6-way image classification set "dataset" from GitHub (twelcone/CS232_FinalProject); label vocabulary: bladder, breast, eye, liver, lung, pelvis.

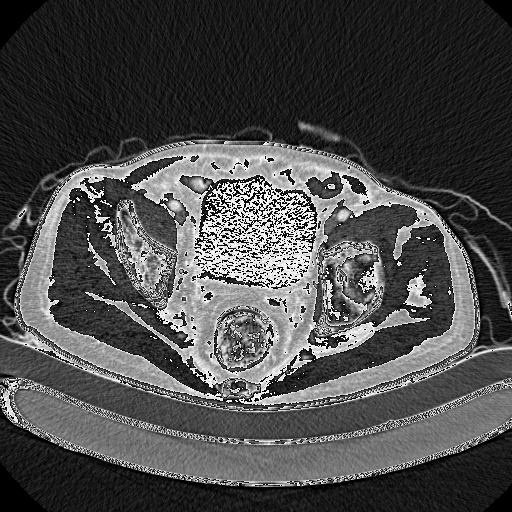
Label: pelvis

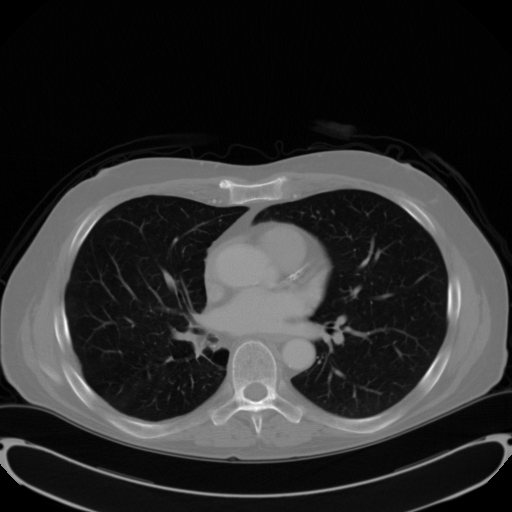
Label: lung

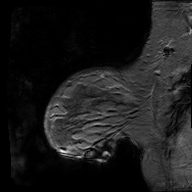
Label: breast

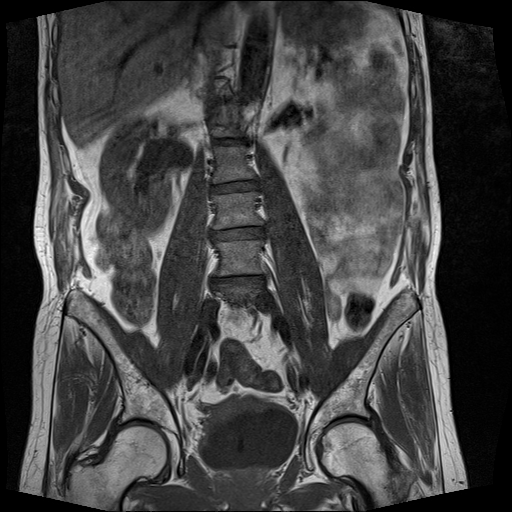
Label: bladder

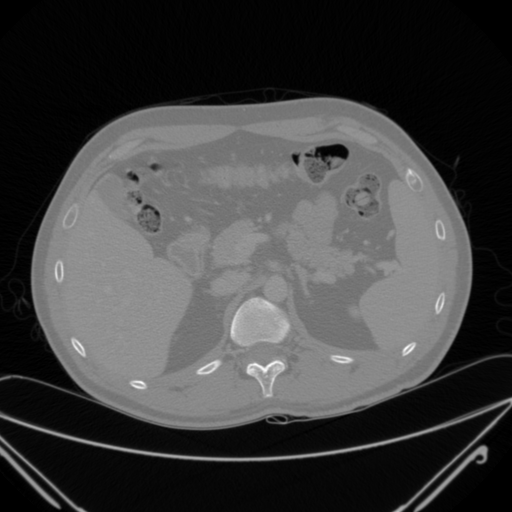
Label: liver

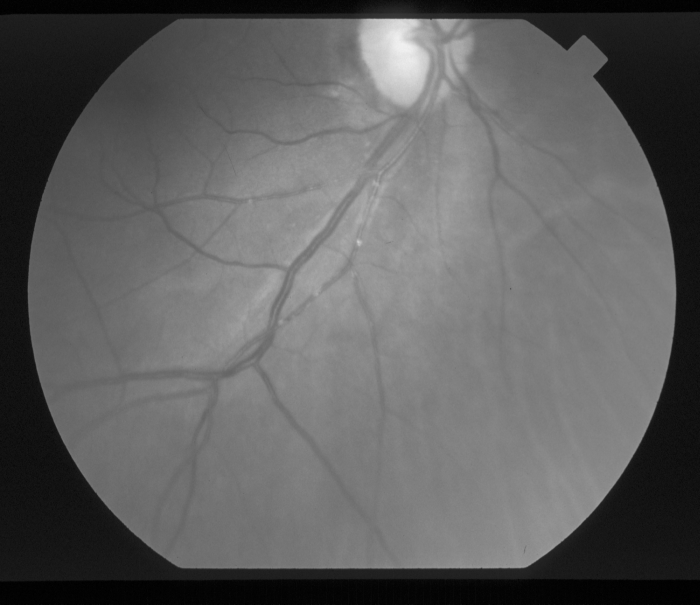
Label: eye
